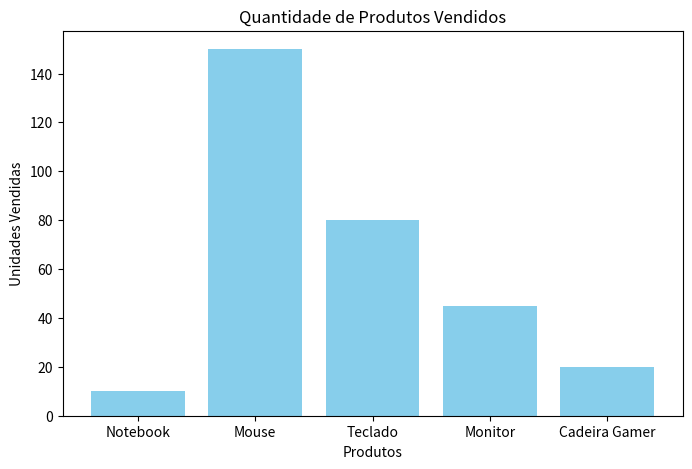

Here is the Python script that generated this plot:
""" nome = input("Digite seu nome: ")
idade = input("Digite sua idade: ")
print(f"Olá, {nome}! Você tem {idade} anos.") 

def sacar(valor):
    saldo = 1000
    if valor > saldo:
        print("Saldo insuficiente para saque.")
    else:
        saldo -= valor
        print(f"Saque de R${valor} realizado com sucesso. Saldo restante: R${saldo}.")

sacar(500) """
# Introdução à Análise de Dados com Pandas


import pandas as pd
import matplotlib.pyplot as plt

# 1. Criando nossos dados (simulando um arquivo Excel/CSV)
dados = {
    'Produto': ['Notebook', 'Mouse', 'Teclado', 'Monitor', 'Cadeira Gamer'],
    'Vendas_Unidades': [10, 150, 80, 45, 20],
    'Preco_Unitario': [3500, 50, 150, 800, 1200]
}

# 2. Transformando em um DataFrame (a tabela inteligente do Pandas)
df = pd.DataFrame(dados)

# 3. Criando uma nova informação: Faturamento por produto
# (Multiplicamos a coluna de unidades pela coluna de preço)
df['Faturamento_Total'] = df['Vendas_Unidades'] * df['Preco_Unitario']

# 4. Extraindo Insights (A "Ciência" dos dados)
produto_campeao = df.loc[df['Faturamento_Total'].idxmax()]
faturamento_total_loja = df['Faturamento_Total'].sum()

print("--- 📊 Relatório de Vendas ---")
print(f"Faturamento Total da Loja: R$ {faturamento_total_loja:,.2f}")
print(f"Produto que mais gerou dinheiro: {produto_campeao['Produto']} (R$ {produto_campeao['Faturamento_Total']:,.2f})")
print("\nVeja a tabela completa:")
print(df)

# 5. Visualização (O Gráfico)
# Vamos ver quem vendeu mais unidades?
plt.figure(figsize=(8, 5))
plt.bar(df['Produto'], df['Vendas_Unidades'], color='skyblue')
plt.title('Quantidade de Produtos Vendidos')
plt.xlabel('Produtos')
plt.ylabel('Unidades Vendidas')
plt.show()